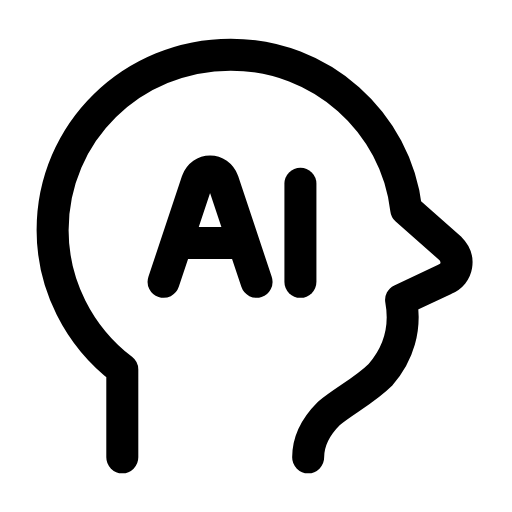
t = 0.00 s
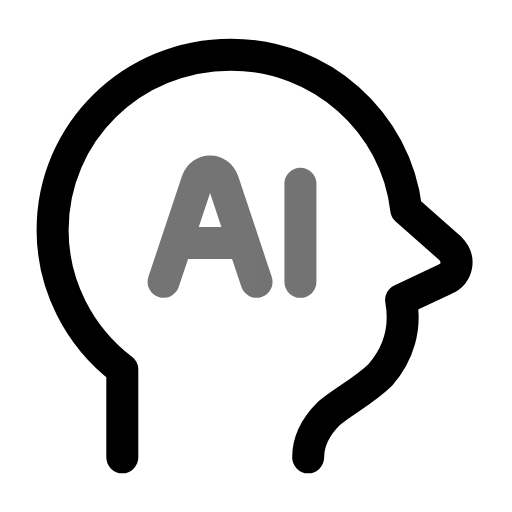
t = 0.29 s
t = 0.60 s: frame unchanged from t = 0.00 s, image omitted
t = 0.88 s: frame unchanged from t = 0.00 s, image omitted
t = 1.19 s: frame unchanged from t = 0.00 s, image omitted
t = 1.50 s: frame unchanged from t = 0.00 s, image omitted

The animated SVG that drew these frames (rendered in a browser with its animation timeline set to each time). Animation: 1 SMIL element (animate=1); one cycle of 1.80 s, repeats indefinitely.

<svg xmlns="http://www.w3.org/2000/svg" width="24" height="24" viewBox="0 0 24 24" fill="none"><g transform="translate(-2.495 -2.52) scale(1.21)"><path stroke="currentColor" stroke-width="1.24" stroke-linecap="round" stroke-linejoin="round" fill="none" d="M6.8 19.8L6.8 16.4C5.1 15.1 4.1 13.1 4.1 11C4.1 7.2 7.2 4.2 11 4.2C14.5 4.2 17.4 6.8 17.8 10.2L19.5 11.7C19.9 12.1 19.8 12.7 19.3 12.9L17.6 13.7C17.8 14.8 17.5 15.8 16.8 16.6C16.2 17.2 15.4 17.6 14.8 18.1C14.3 18.6 14 19.2 14 19.8L14 19.8"></path><g><animate attributeName="opacity" values="1;1;0.45;1;1;1;1;0.45;1;1;1" keyTimes="0;0.135;0.2475;0.36;0.45;0.6;0.66;0.735;0.81;0.9;1" dur="1.8s" repeatCount="indefinite" calcMode="spline" keySplines="0.16 1 0.3 1;0.16 1 0.3 1;0.16 1 0.3 1;0.16 1 0.3 1;0.16 1 0.3 1;0.16 1 0.3 1;0.16 1 0.3 1;0.16 1 0.3 1;0.16 1 0.3 1;0.16 1 0.3 1"/><path stroke="currentColor" stroke-width="1.24" stroke-linecap="round" stroke-linejoin="round" fill="none" d="M8.4 13L9.7 9.1C9.9 8.6 10.5 8.6 10.7 9.1L12 13M9.1 11.5L11.3 11.5"></path><line stroke="currentColor" stroke-width="1.24" stroke-linecap="round" stroke-linejoin="round" fill="none" x1="13.7" y1="9.2" x2="13.7" y2="13"></line></g></g></svg>
